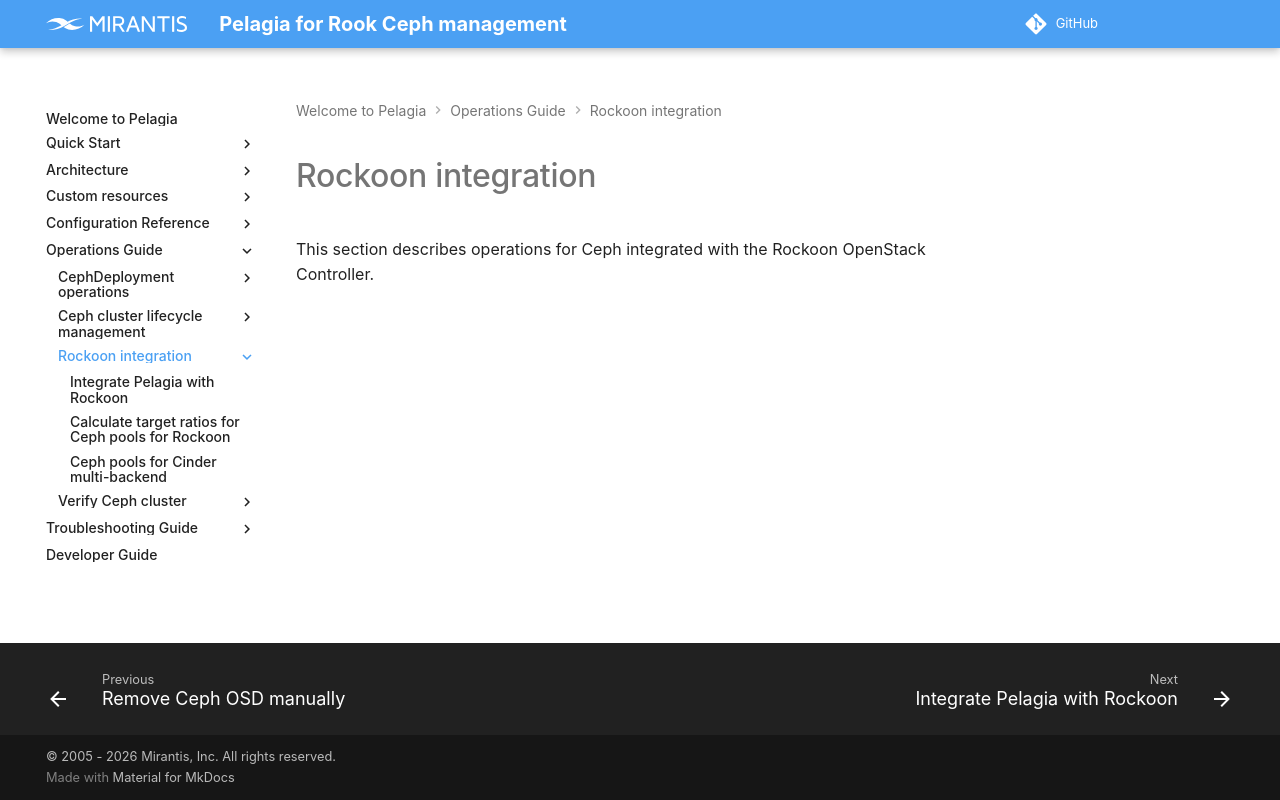

repository: Mirantis/pelagia · page: 1.x/ops-guide/rockoon/index.html · generator: mkdocs

---
description: Overview of Pelagia integration with Rockoon OpenStack Controller
  and related Ceph operations.
keywords: pelagia, rockoon, rockoon integration, ceph openstack integration,
  cinder multi-backend, ceph pools, target ratio
---

<a id="index-rockoon-integration"></a>

# Rockoon integration

This section describes operations for Ceph integrated with the Rockoon
OpenStack Controller.
